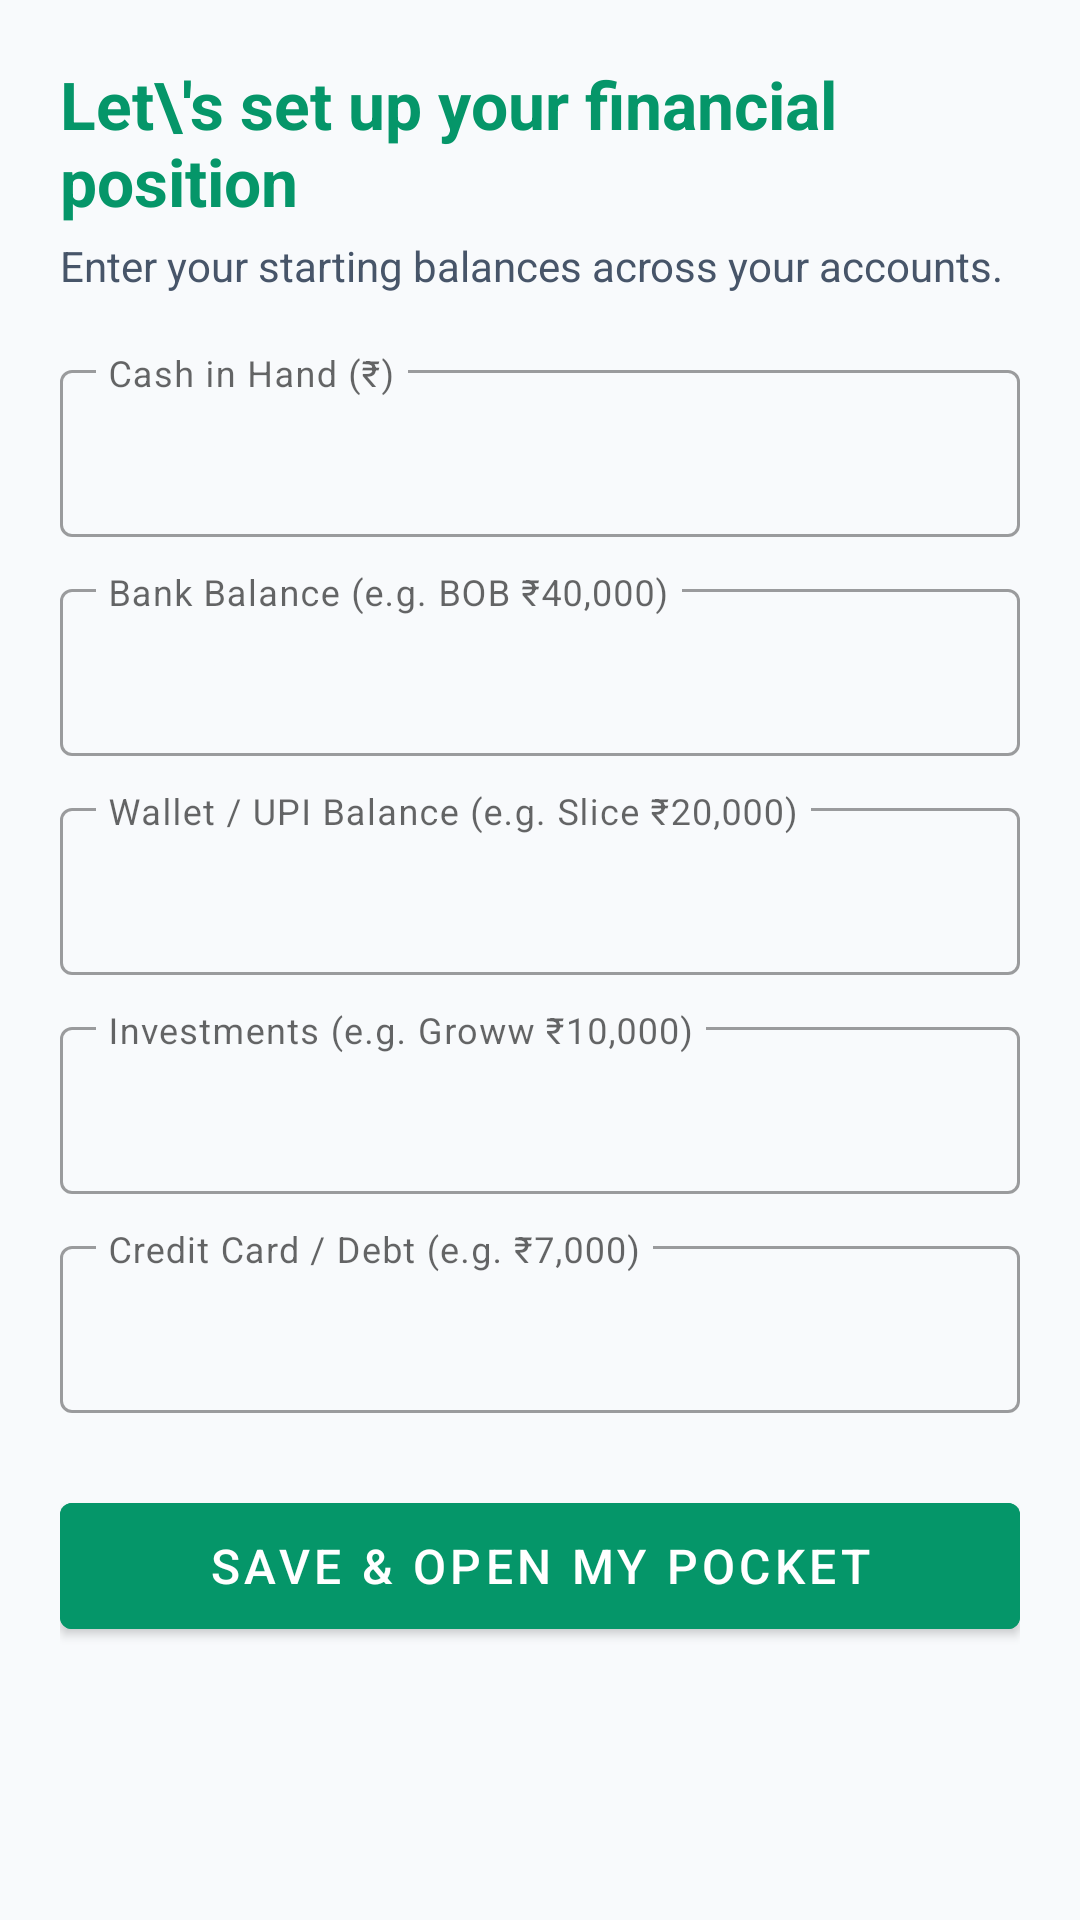

This screen was rendered from an Android layout file. Write that file and the resources it references.
<!-- AndroidManifest.xml: application theme Theme.MyPocket -->
<!-- res/layout/activity_onboarding.xml -->
<?xml version="1.0" encoding="utf-8"?>
<ScrollView xmlns:android="http://schemas.android.com/apk/res/android"
    android:layout_width="match_parent"
    android:layout_height="match_parent"
    android:background="@color/slate_50"
    android:fillViewport="true">

    <LinearLayout
        android:layout_width="match_parent"
        android:layout_height="wrap_content"
        android:orientation="vertical"
        android:padding="20dp">

        <TextView
            android:layout_width="wrap_content"
            android:layout_height="wrap_content"
            android:text="Let\'s set up your financial position"
            android:textColor="@color/primary"
            android:textSize="22sp"
            android:textStyle="bold" />

        <TextView
            android:layout_width="wrap_content"
            android:layout_height="wrap_content"
            android:layout_marginTop="4dp"
            android:text="Enter your starting balances across your accounts."
            android:textColor="@color/slate_600"
            android:textSize="14sp" />

        
        <com.google.android.material.textfield.TextInputLayout
            style="@style/Widget.MaterialComponents.TextInputLayout.OutlinedBox"
            android:layout_width="match_parent"
            android:layout_height="wrap_content"
            android:layout_marginTop="20dp"
            android:hint="Cash in Hand (₹)">

            <com.google.android.material.textfield.TextInputEditText
                android:id="@+id/et_cash"
                android:layout_width="match_parent"
                android:layout_height="wrap_content"
                android:inputType="numberDecimal"
                android:text="5000" />
        </com.google.android.material.textfield.TextInputLayout>

        
        <com.google.android.material.textfield.TextInputLayout
            style="@style/Widget.MaterialComponents.TextInputLayout.OutlinedBox"
            android:layout_width="match_parent"
            android:layout_height="wrap_content"
            android:layout_marginTop="12dp"
            android:hint="Bank Balance (e.g. BOB ₹40,000)">

            <com.google.android.material.textfield.TextInputEditText
                android:id="@+id/et_bank"
                android:layout_width="match_parent"
                android:layout_height="wrap_content"
                android:inputType="numberDecimal"
                android:text="40000" />
        </com.google.android.material.textfield.TextInputLayout>

        
        <com.google.android.material.textfield.TextInputLayout
            style="@style/Widget.MaterialComponents.TextInputLayout.OutlinedBox"
            android:layout_width="match_parent"
            android:layout_height="wrap_content"
            android:layout_marginTop="12dp"
            android:hint="Wallet / UPI Balance (e.g. Slice ₹20,000)">

            <com.google.android.material.textfield.TextInputEditText
                android:id="@+id/et_wallet"
                android:layout_width="match_parent"
                android:layout_height="wrap_content"
                android:inputType="numberDecimal"
                android:text="20000" />
        </com.google.android.material.textfield.TextInputLayout>

        
        <com.google.android.material.textfield.TextInputLayout
            style="@style/Widget.MaterialComponents.TextInputLayout.OutlinedBox"
            android:layout_width="match_parent"
            android:layout_height="wrap_content"
            android:layout_marginTop="12dp"
            android:hint="Investments (e.g. Groww ₹10,000)">

            <com.google.android.material.textfield.TextInputEditText
                android:id="@+id/et_investment"
                android:layout_width="match_parent"
                android:layout_height="wrap_content"
                android:inputType="numberDecimal"
                android:text="10000" />
        </com.google.android.material.textfield.TextInputLayout>

        
        <com.google.android.material.textfield.TextInputLayout
            style="@style/Widget.MaterialComponents.TextInputLayout.OutlinedBox"
            android:layout_width="match_parent"
            android:layout_height="wrap_content"
            android:layout_marginTop="12dp"
            android:hint="Credit Card / Debt (e.g. ₹7,000)">

            <com.google.android.material.textfield.TextInputEditText
                android:id="@+id/et_liability"
                android:layout_width="match_parent"
                android:layout_height="wrap_content"
                android:inputType="numberDecimal"
                android:text="7000" />
        </com.google.android.material.textfield.TextInputLayout>

        <com.google.android.material.button.MaterialButton
            android:id="@+id/btn_complete_onboarding"
            android:layout_width="match_parent"
            android:layout_height="54dp"
            android:layout_marginTop="24dp"
            android:backgroundTint="@color/primary"
            android:text="Save &amp; Open My Pocket"
            android:textSize="16sp" />

    </LinearLayout>
</ScrollView>
<!-- resources referenced by this layout -->
<resources>
  <color name="primary">#059669</color>
  <color name="slate_50">#F8FAFC</color>
  <color name="slate_600">#475569</color>
  <style name="Theme.MyPocket" parent="Theme.MaterialComponents.DayNight.NoActionBar">
          <item name="colorPrimary">@color/primary</item>
          <item name="colorPrimaryVariant">@color/primary_dark</item>
          <item name="colorOnPrimary">@color/white</item>
          <item name="colorSecondary">@color/accent</item>
          <item name="colorSecondaryVariant">@color/primary_light</item>
          <item name="colorOnSecondary">@color/white</item>
          <item name="android:statusBarColor">@color/bg_page</item>
          <item name="android:navigationBarColor">@color/bg_page</item>
          <item name="android:windowBackground">@color/bg_page</item>
          <item name="android:textColorPrimary">@color/text_primary</item>
          <item name="android:textColorSecondary">@color/text_secondary</item>
      </style>
  <color name="primary_dark">#047857</color>
  <color name="white">#FFFFFFFF</color>
  <color name="accent">#34D399</color>
  <color name="primary_light">#10B981</color>
  <color name="bg_page">#090D16</color>
  <color name="text_primary">#F8FAFC</color>
  <color name="text_secondary">#94A3B8</color>
</resources>
